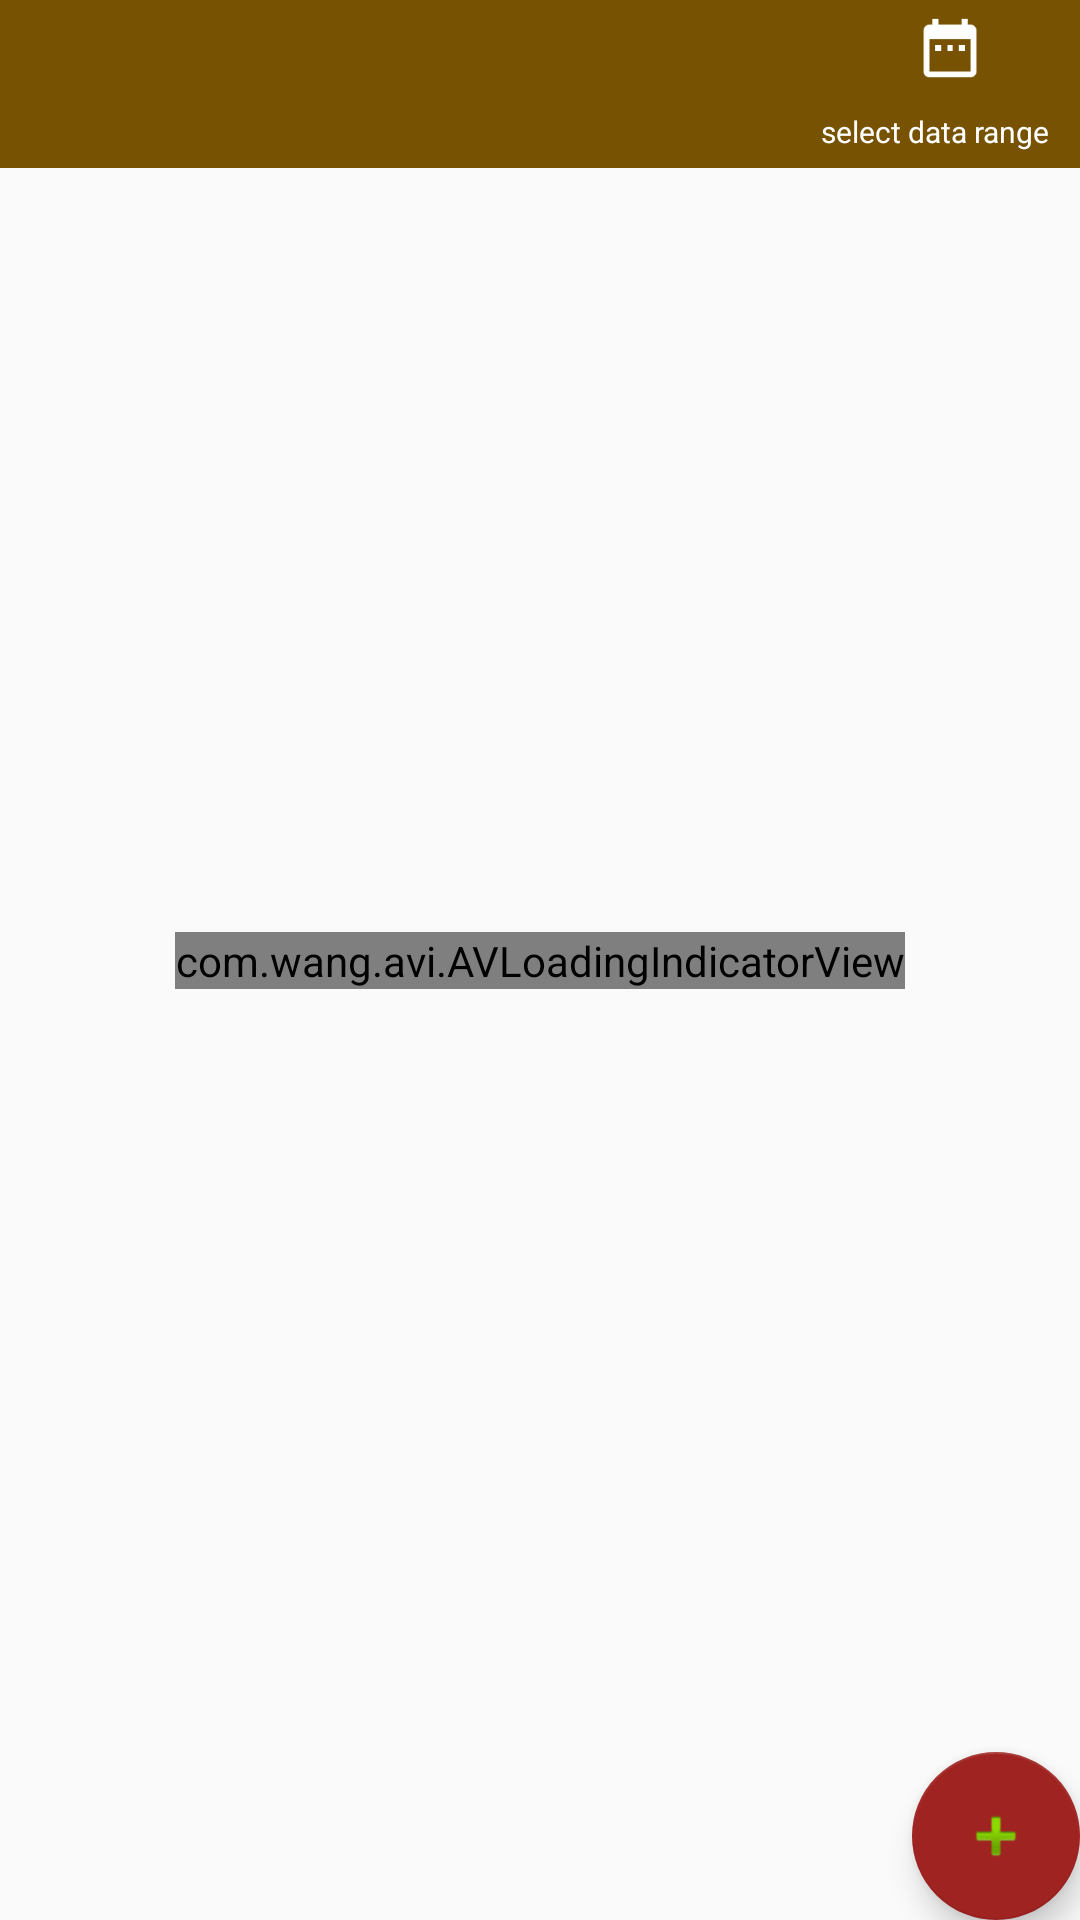

Layout XML and referenced resources for this Android screen:
<!-- AndroidManifest.xml: activity theme AppTheme.NoActionBar -->
<!-- res/layout/activity_shop.xml -->
<?xml version="1.0" encoding="utf-8"?>
<android.support.constraint.ConstraintLayout
        xmlns:android="http://schemas.android.com/apk/res/android"
        xmlns:app="http://schemas.android.com/apk/res-auto"
        android:layout_width="match_parent" android:layout_height="match_parent">


    <android.support.design.widget.AppBarLayout
            android:id="@+id/topbar"
            android:layout_height="wrap_content"
            android:layout_width="match_parent"
            app:layout_constraintLeft_toLeftOf="parent"
            app:layout_constraintRight_toRightOf="parent"
            app:layout_constraintTop_toTopOf="parent"
            android:theme="@style/AppTheme.AppBarOverlay">

        <android.support.v7.widget.Toolbar
                android:id="@+id/toolbar"
                android:layout_width="match_parent"
                android:layout_height="?attr/actionBarSize"
                android:background="?attr/colorPrimary"
                app:popupTheme="@style/AppTheme.PopupOverlay">
            <LinearLayout
                    android:layout_width="wrap_content"
                    android:layout_height="match_parent"
                    android:orientation="vertical"
                    android:layout_gravity="left"
                    android:gravity="center|left">
                <TextView
                        android:id="@+id/titleTV"
                        android:layout_width="wrap_content"
                        android:layout_height="wrap_content"
                        android:text=""
                        android:gravity="center"
                        android:textSize="18sp"
                        android:textColor="@color/colorWhite"/>
                <TextView
                        android:id="@+id/shopCountShop"
                        android:layout_width="wrap_content"
                        android:layout_height="wrap_content"
                        android:text=""
                        android:gravity="center|bottom"
                        android:textSize="12sp"
                        android:textColor="@color/colorWhite"
                        android:layout_marginRight="10dp"/>
            </LinearLayout>
            <LinearLayout
                    android:id="@+id/callenderLL"
                    android:layout_width="wrap_content"
                    android:layout_height="match_parent"
                    android:orientation="vertical"
                    android:paddingLeft="10dp"
                    android:layout_gravity="right"
                    android:gravity="center">
                <ImageView
                        android:layout_width="wrap_content"
                        android:layout_height="wrap_content"
                        android:background="@mipmap/ic_date_range"/>
                <TextView
                        android:id="@+id/selectedDateRange"
                        android:layout_width="wrap_content"
                        android:layout_height="match_parent"
                        android:text="@string/title_select_date"
                        android:layout_gravity="right"
                        android:gravity="center"
                        android:textSize="10sp"
                        android:textColor="@color/colorWhite"
                        android:layout_marginRight="10dp"/>
            </LinearLayout>

        </android.support.v7.widget.Toolbar>

    </android.support.design.widget.AppBarLayout>

    <android.support.v7.widget.RecyclerView
            android:id="@+id/shopRV"
            android:layout_width="match_parent"
            android:layout_height="wrap_content"
            app:layout_constraintLeft_toLeftOf="parent"
            app:layout_constraintRight_toRightOf="parent"
            app:layout_constraintTop_toBottomOf="@+id/topbar"
            android:paddingBottom="50dp">

    </android.support.v7.widget.RecyclerView>
    <com.wang.avi.AVLoadingIndicatorView
            xmlns:app="http://schemas.android.com/apk/res-auto"
            android:id="@+id/progressAVL"
            android:layout_width="wrap_content"
            android:layout_height="wrap_content"
            style="@style/AVLoadingIndicatorView"
            android:visibility="visible"
            app:indicatorName="BallPulseIndicator"
            app:indicatorColor="@color/colorPrimary"
            app:layout_constraintLeft_toLeftOf="parent"
            app:layout_constraintRight_toRightOf="parent"
            app:layout_constraintTop_toTopOf="parent"
            app:layout_constraintBottom_toBottomOf="parent"
    />
    <android.support.design.widget.FloatingActionButton
            android:id="@+id/fab"
            android:layout_width="wrap_content"
            android:layout_height="wrap_content"
            android:layout_margin="@dimen/fab_margin"
            android:src="@android:drawable/ic_input_add"
            app:layout_constraintRight_toRightOf="parent"
            app:layout_constraintBottom_toBottomOf="parent"/>
</android.support.constraint.ConstraintLayout>
<!-- resources referenced by this layout -->
<resources>
  <color name="colorPrimary">#765202</color>
  <color name="colorWhite">#ffffff</color>
  <!-- mipmap ic_date_range: png bitmap (mipmap-hdpi, 631 bytes) -->
  <string name="title_select_date">select data range</string>
  <style name="AppTheme.AppBarOverlay" parent="ThemeOverlay.AppCompat.Dark.ActionBar" />
  <style name="AppTheme.PopupOverlay" parent="ThemeOverlay.AppCompat.Light" />
  <style name="AppTheme.NoActionBar">
          <item name="windowActionBar">false</item>
          <item name="windowNoTitle">true</item>
      </style>
</resources>
